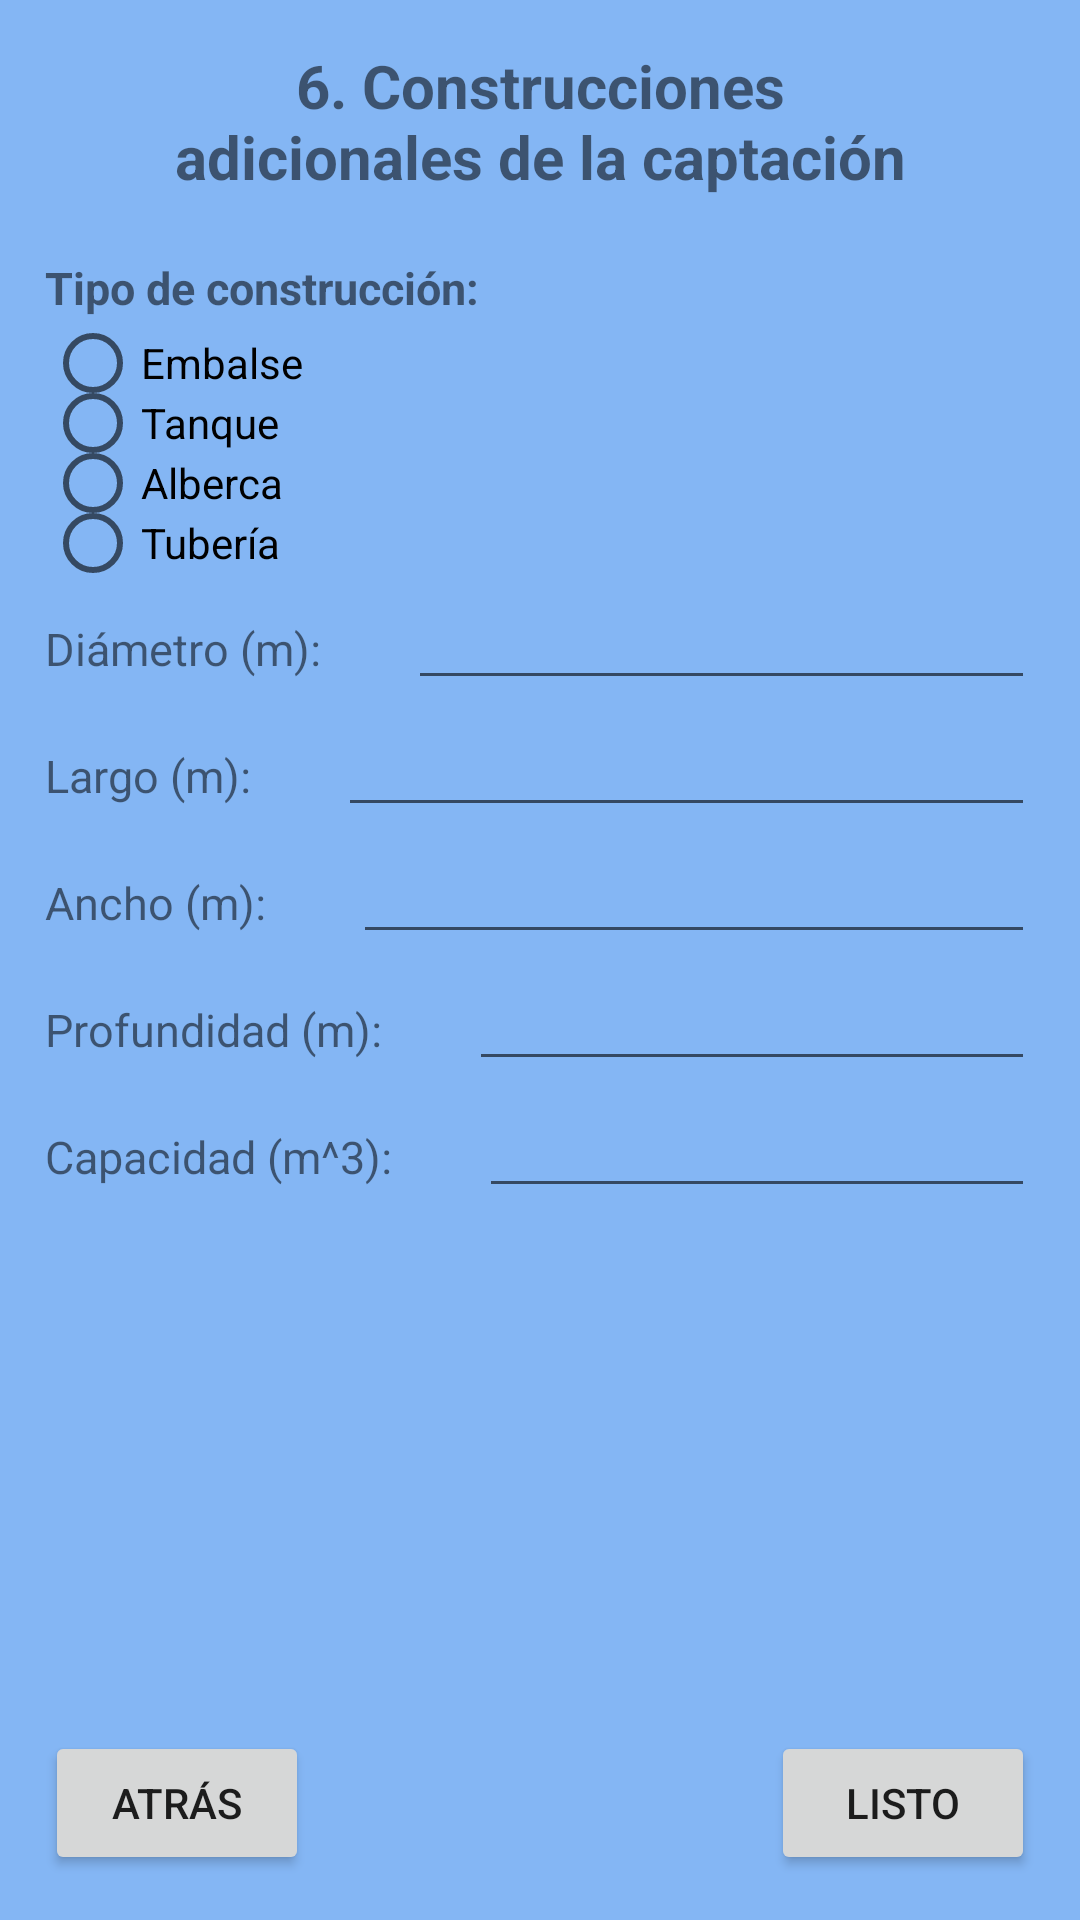

Produce the Android XML layout that renders to this screen, including the resource entries it uses.
<!-- AndroidManifest.xml: application theme Theme.GottaFormApplication -->
<!-- res/layout/activity_six_content.xml -->
<?xml version="1.0" encoding="utf-8"?>
<androidx.constraintlayout.widget.ConstraintLayout xmlns:android="http://schemas.android.com/apk/res/android"
    xmlns:app="http://schemas.android.com/apk/res-auto"
    xmlns:tools="http://schemas.android.com/tools"
    android:layout_width="match_parent"
    android:layout_height="match_parent"
    android:background="#84B6F4"
    android:orientation="vertical"
    android:padding="15dp"
    tools:context=".SixContentActivity">

    <TextView
        android:id="@+id/titleSixForm"
        android:layout_width="250dp"
        android:layout_height="wrap_content"
        android:gravity="center"
        android:text="@string/content_6"
        android:textSize="20sp"
        android:textStyle="bold"
        app:layout_constraintEnd_toEndOf="parent"
        app:layout_constraintStart_toStartOf="parent"
        app:layout_constraintTop_toTopOf="parent" />

    <androidx.appcompat.widget.LinearLayoutCompat
        android:layout_width="0dp"
        android:layout_height="wrap_content"
        android:orientation="vertical"
        app:layout_constraintStart_toStartOf="parent"
        app:layout_constraintEnd_toEndOf="parent"
        app:layout_constraintTop_toBottomOf="@+id/titleSixForm">

        <TextView
            android:layout_width="wrap_content"
            android:layout_height="wrap_content"
            android:layout_marginTop="20dp"
            android:text="Tipo de construcción:"
            android:textStyle="bold"
            android:textSize="15sp"/>

        <RadioGroup
            android:layout_marginTop="5dp"
            android:layout_width="match_parent"
            android:layout_height="wrap_content">

            <RadioButton
                android:layout_width="wrap_content"
                android:layout_height="20dp"
                android:scaleX="1"
                android:scaleY="1"
                android:text="Embalse" />

            <RadioButton
                android:layout_width="wrap_content"
                android:layout_height="20dp"
                android:scaleX="1"
                android:scaleY="1"
                android:text="Tanque" />

            <RadioButton
                android:layout_width="wrap_content"
                android:layout_height="20dp"
                android:scaleX="1"
                android:scaleY="1"
                android:text="Alberca" />

            <RadioButton
                android:layout_width="wrap_content"
                android:layout_height="20dp"
                android:scaleX="1"
                android:scaleY="1"
                android:text="Tubería" />

        </RadioGroup>

        <androidx.appcompat.widget.LinearLayoutCompat
            android:layout_width="match_parent"
            android:layout_height="wrap_content"
            android:layout_marginTop="5dp"
            android:orientation="horizontal">

            <TextView
                android:layout_width="wrap_content"
                android:layout_height="wrap_content"
                android:text="Diámetro (m):"
                android:textSize="15sp"/>

            <EditText
                android:layout_width="match_parent"
                android:layout_height="wrap_content"
                android:layout_marginStart="29dp"
                android:gravity="center"
                android:textSize="15sp" />

        </androidx.appcompat.widget.LinearLayoutCompat>

        <androidx.appcompat.widget.LinearLayoutCompat
            android:layout_width="match_parent"
            android:layout_height="wrap_content"
            android:layout_marginTop="5dp"
            android:orientation="horizontal">

            <TextView
                android:layout_width="wrap_content"
                android:layout_height="wrap_content"
                android:text="Largo (m):"
                android:textSize="15sp"/>

            <EditText
                android:layout_width="match_parent"
                android:layout_height="wrap_content"
                android:layout_marginStart="29dp"
                android:gravity="center"
                android:textSize="15sp" />

        </androidx.appcompat.widget.LinearLayoutCompat>

        <androidx.appcompat.widget.LinearLayoutCompat
            android:layout_width="match_parent"
            android:layout_height="wrap_content"
            android:layout_marginTop="5dp"
            android:orientation="horizontal">

            <TextView
                android:layout_width="wrap_content"
                android:layout_height="wrap_content"
                android:text="Ancho (m):"
                android:textSize="15sp"/>

            <EditText
                android:layout_width="match_parent"
                android:layout_height="wrap_content"
                android:layout_marginStart="29dp"
                android:gravity="center"
                android:textSize="15sp" />

        </androidx.appcompat.widget.LinearLayoutCompat>

        <androidx.appcompat.widget.LinearLayoutCompat
            android:layout_width="match_parent"
            android:layout_height="wrap_content"
            android:layout_marginTop="5dp"
            android:orientation="horizontal">

            <TextView
                android:layout_width="wrap_content"
                android:layout_height="wrap_content"
                android:text="Profundidad (m):"
                android:textSize="15sp"/>

            <EditText
                android:layout_width="match_parent"
                android:layout_height="wrap_content"
                android:layout_marginStart="29dp"
                android:gravity="center"
                android:textSize="15sp" />

        </androidx.appcompat.widget.LinearLayoutCompat>

        <androidx.appcompat.widget.LinearLayoutCompat
            android:layout_width="match_parent"
            android:layout_height="wrap_content"
            android:layout_marginTop="5dp"
            android:orientation="horizontal">

            <TextView
                android:layout_width="wrap_content"
                android:layout_height="wrap_content"
                android:text="Capacidad (m^3):"
                android:textSize="15sp"/>

            <EditText
                android:layout_width="match_parent"
                android:layout_height="wrap_content"
                android:layout_marginStart="29dp"
                android:gravity="center"
                android:textSize="15sp" />

        </androidx.appcompat.widget.LinearLayoutCompat>

    </androidx.appcompat.widget.LinearLayoutCompat>

    <Button
        android:id="@+id/btnBackSix"
        android:layout_width="0dp"
        android:layout_height="wrap_content"
        android:text="atrás"
        app:layout_constraintBottom_toBottomOf="parent"
        app:layout_constraintStart_toStartOf="parent" />

    <Button
        android:id="@+id/btnNextSix"
        android:layout_width="0dp"
        android:layout_height="wrap_content"
        android:text="listo"
        app:layout_constraintBottom_toBottomOf="parent"
        app:layout_constraintEnd_toEndOf="parent" />

</androidx.constraintlayout.widget.ConstraintLayout>
<!-- resources referenced by this layout -->
<resources>
  <string name="content_6">6. Construcciones adicionales de la captación</string>
  <style name="Theme.GottaFormApplication" parent="Theme.MaterialComponents.DayNight.DarkActionBar">
          
          <item name="colorPrimary">#3F51B5</item>
          <item name="colorPrimaryVariant">#3F51B5</item>
          <item name="colorOnPrimary">@color/white</item>
          
          <item name="colorSecondary">@color/teal_200</item>
          <item name="colorSecondaryVariant">@color/teal_700</item>
          <item name="colorOnSecondary">@color/black</item>
          
          <item name="android:statusBarColor">?attr/colorPrimaryVariant</item>
          
      </style>
  <!-- not gathered from this repository: default colours our renderer supplied (Android Studio template values) -->
  <color name="teal_200">#FF03DAC5</color>
  <color name="teal_700">#FF018786</color>
  <color name="black">#FF000000</color>
  <color name="white">#FFFFFFFF</color>
</resources>
